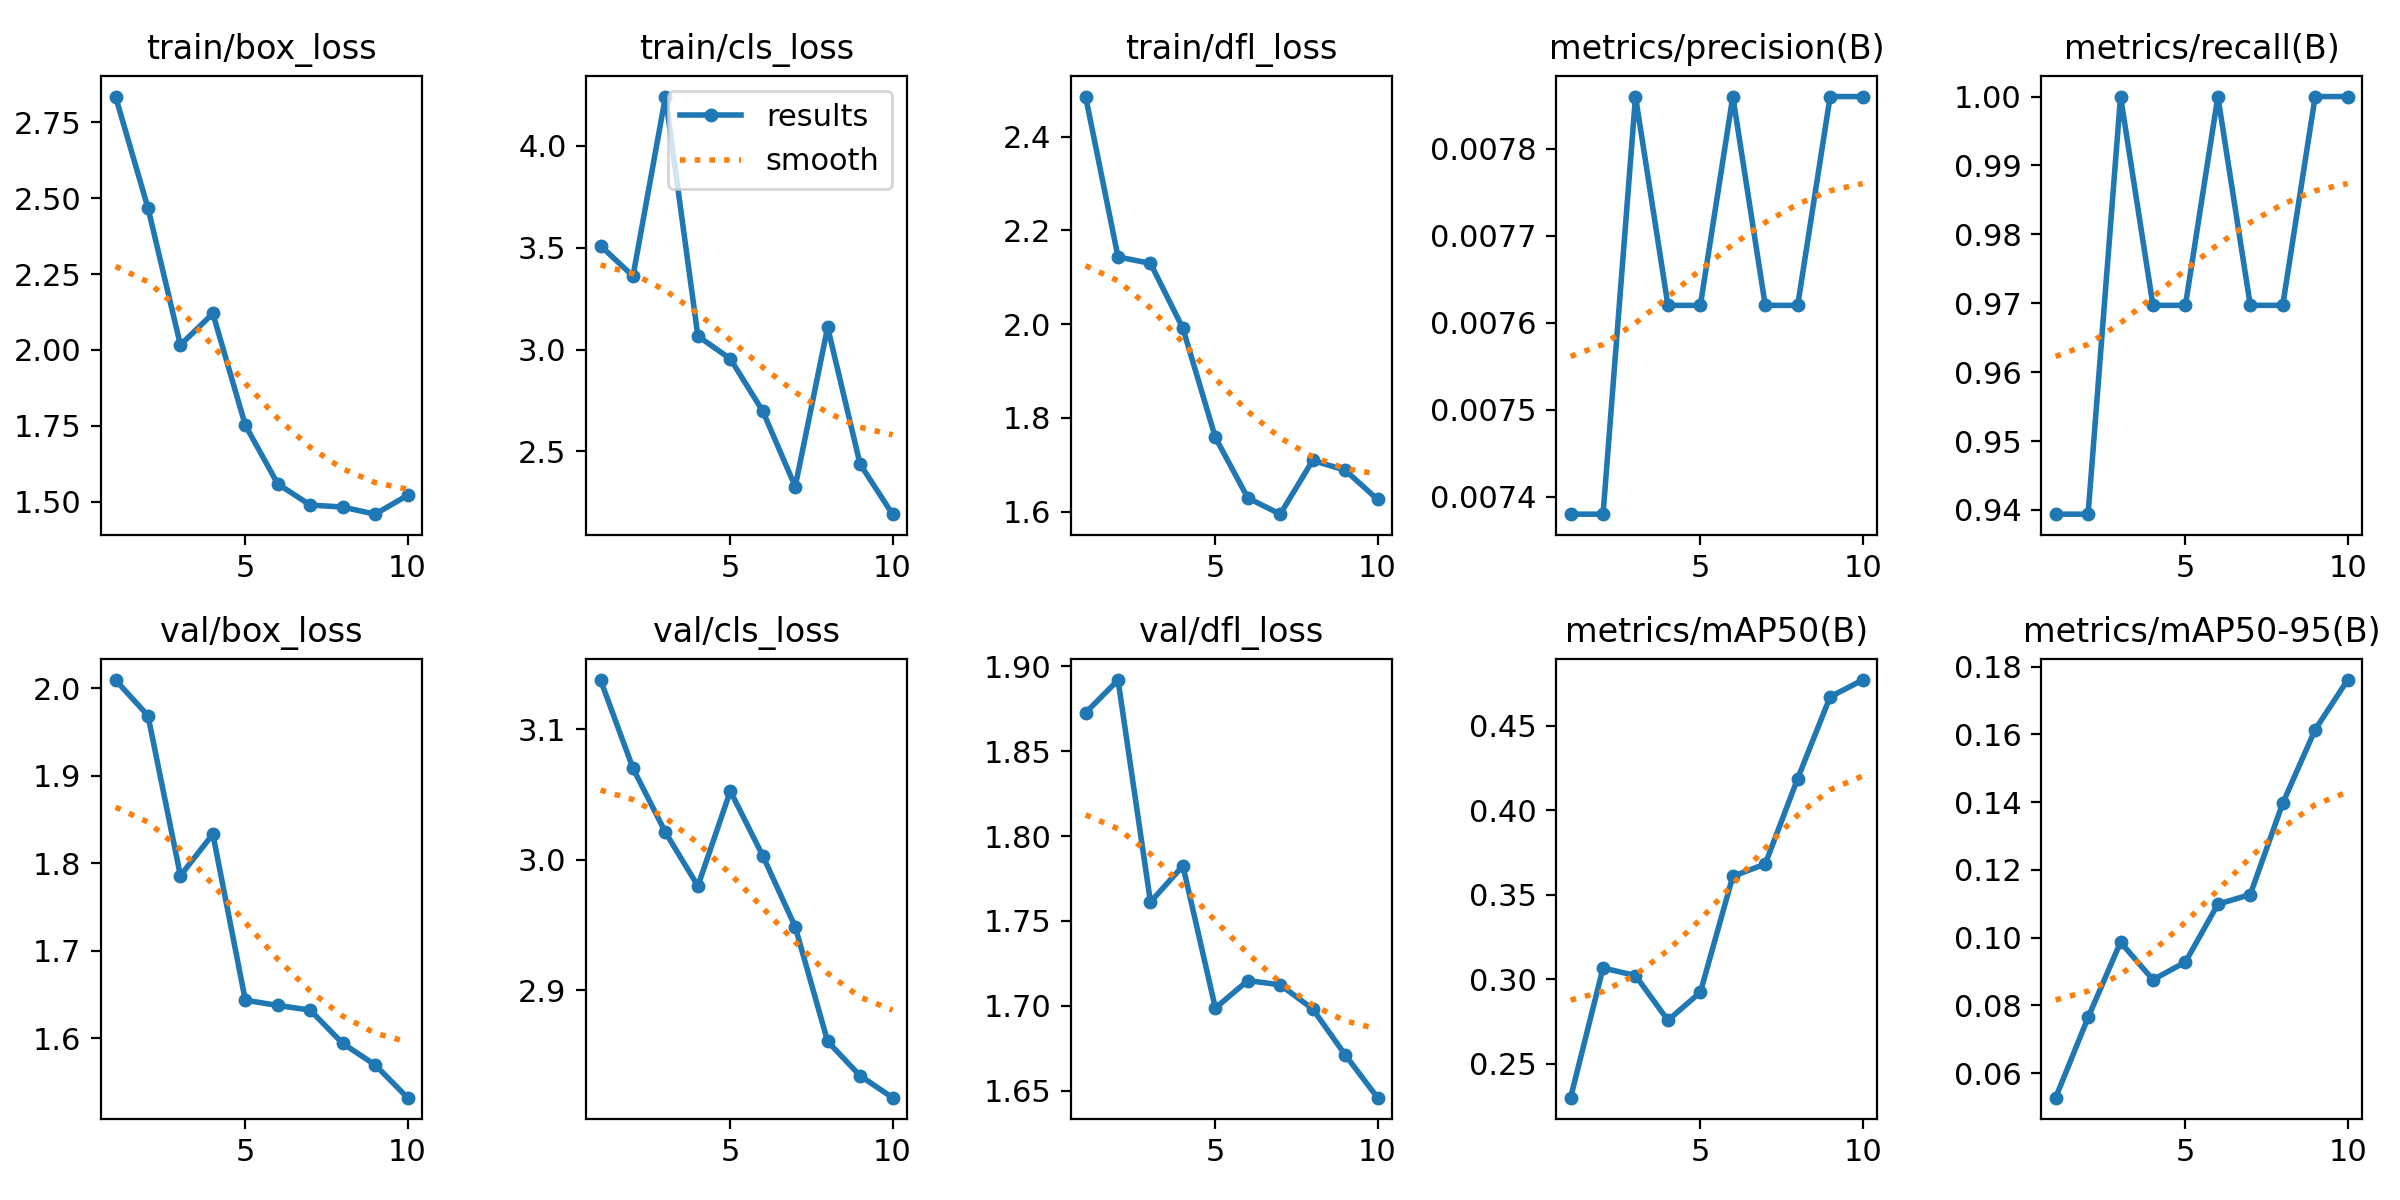

The data file committed next to this chart (first rows):
epoch, train/box_loss, train/cls_loss, train/dfl_loss, metrics/precision(B), metrics/recall(B), metrics/mAP50(B), metrics/mAP50-95(B), val/box_loss, val/cls_loss, val/dfl_loss, lr/pg0, lr/pg1, lr/pg2
1, 2.835, 3.508, 2.486, 0.00738, 0.9394, 0.23, 0.05276, 2.009, 3.138, 1.873, 2e-05, 2e-05, 2e-05
2, 2.468, 3.36, 2.143, 0.00738, 0.9394, 0.3067, 0.07644, 1.968, 3.07, 1.892, 5.406e-05, 5.406e-05, 5.406e-05
3, 2.017, 4.24, 2.13, 0.00786, 1, 0.3022, 0.09867, 1.786, 3.021, 1.761, 8.02e-05, 8.02e-05, 8.02e-05
4, 2.12, 3.066, 1.991, 0.00762, 0.9697, 0.2757, 0.08758, 1.833, 2.98, 1.782, 9.842e-05, 9.842e-05, 9.842e-05
5, 1.752, 2.954, 1.758, 0.00762, 0.9697, 0.2924, 0.09281, 1.644, 3.053, 1.699, 0.0001087, 0.0001087, 0.0001087
6, 1.559, 2.698, 1.629, 0.00786, 1, 0.3609, 0.1099, 1.638, 3.003, 1.715, 0.0001111, 0.0001111, 0.0001111
7, 1.489, 2.328, 1.594, 0.00762, 0.9697, 0.3682, 0.1128, 1.632, 2.949, 1.712, 0.0001056, 0.0001056, 0.0001056
8, 1.482, 3.109, 1.709, 0.00762, 0.9697, 0.4188, 0.1397, 1.594, 2.861, 1.698, 9.21e-05, 9.21e-05, 9.21e-05
9, 1.459, 2.438, 1.688, 0.00786, 1, 0.4671, 0.1614, 1.57, 2.834, 1.671, 7.072e-05, 7.072e-05, 7.072e-05
10, 1.521, 2.193, 1.626, 0.00786, 1, 0.477, 0.1761, 1.532, 2.818, 1.646, 4.142e-05, 4.142e-05, 4.142e-05
